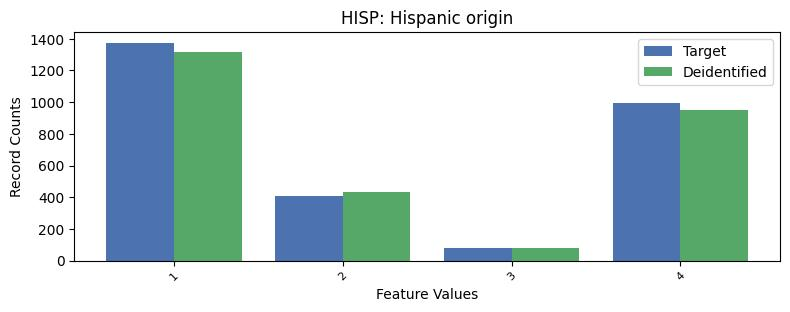

Values plotted in this chart, from the file beside it:
, HISP, count_target, count_deidentified
0, 0, 24400, 24471
1, 1, 1374, 1318
2, 4, 992, 953
3, 2, 405, 430
4, 3, 82, 81
